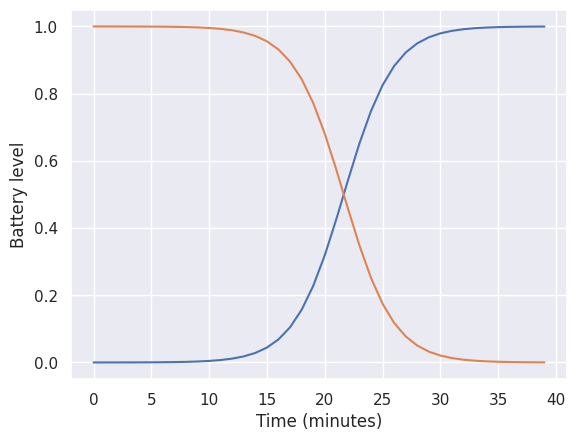

Write Python code to recreate this figure.
import numpy as np

import seaborn as sns
import matplotlib
# matplotlib.use('Agg')
import matplotlib.pyplot as plt
# from matplotlib.ticker import MaxNLocator

def battery_charge(time, battery_autonomy):
    lb = np.log(2)/(battery_autonomy/2)*10
    return 1/(1+np.exp(-lb*time+10))

def battery_discharge(time, battery_autonomy):
    lb = np.log(2)/(battery_autonomy/2)*10
    return 1/-(1+np.exp(-lb*time+10))+1

if __name__ == '__main__':
    bat_aut = 30
    lb = np.log(2)/(bat_aut/2)*10
    half_life = (10-np.log(1))/lb

    time = np.arange(0,40,1)
    charge_level = battery_charge(time, battery_autonomy=bat_aut)
    dicharge_level = battery_discharge(time, battery_autonomy=bat_aut)

    t = 25
    print(t, battery_charge(t, battery_autonomy=bat_aut))
    print(half_life+(half_life-t), battery_discharge(half_life+(half_life-t), battery_autonomy=bat_aut))

    sns.set()

    plt.figure()
    # plt.plot(time, level, 'bo-')
    plt.plot(time, charge_level)
    plt.plot(time, dicharge_level)

    plt.xlabel("Time (minutes)")
    plt.ylabel("Battery level")
    plt.show()

    # plt.figure()
    # # plt.plot(time, level, 'bo-')
    # plt.plot(time, dicharge_level)
    # plt.xlabel("Time (minutes)")
    # plt.ylabel("Battery level")
    # plt.show()